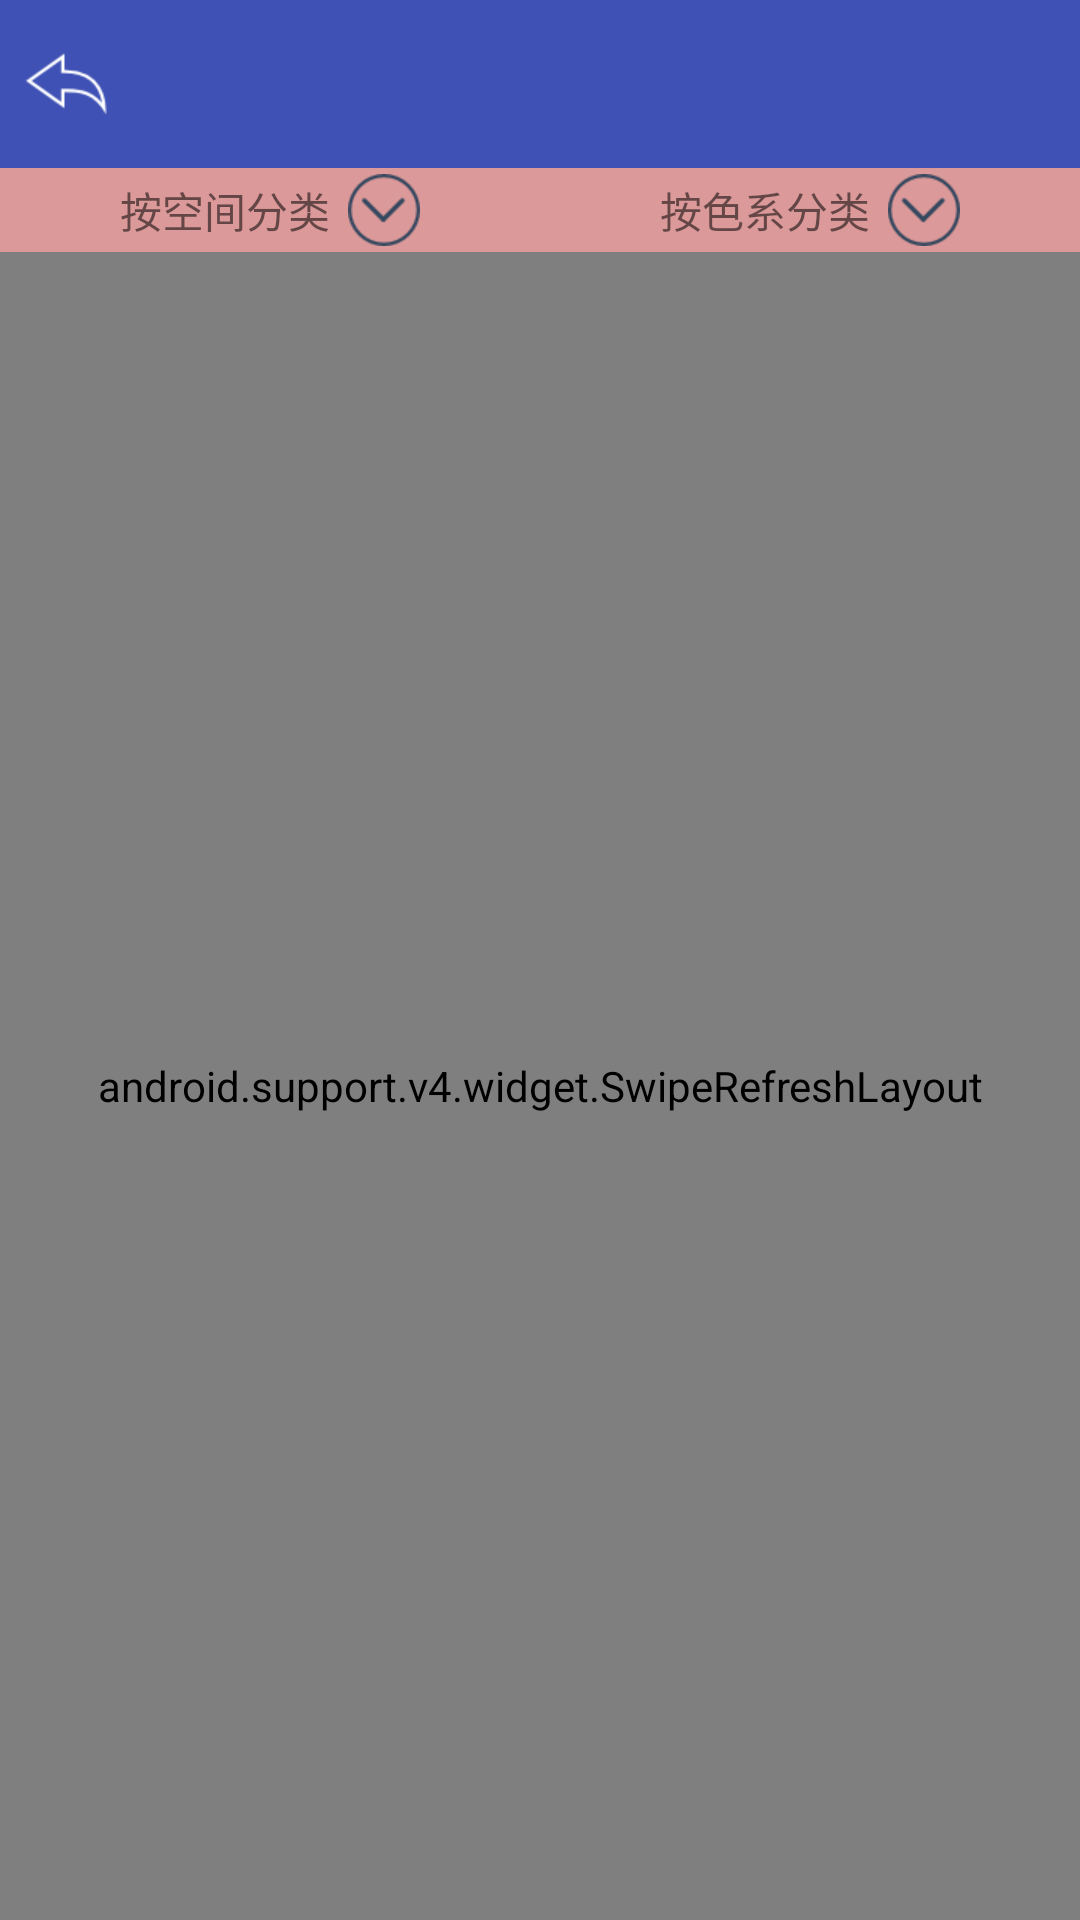

The Android layout XML behind this screen, and the referenced resources:
<!-- AndroidManifest.xml: application theme MyTheme -->
<!-- res/layout/activity_gallery.xml -->
<?xml version="1.0" encoding="utf-8"?>
<LinearLayout xmlns:android="http://schemas.android.com/apk/res/android"
              android:layout_width="match_parent"
              android:layout_height="match_parent"
              android:orientation="vertical">

    <include layout="@layout/common_title"/>

    <LinearLayout
        android:layout_width="match_parent"
        android:layout_height="@dimen/dr_space_two_eight"
        android:background="@color/pop_button"
        android:orientation="horizontal">

        <FrameLayout
            android:layout_width="0dp"
            android:layout_height="match_parent"
            android:layout_weight="1">

            <TextView
                android:id="@+id/id_sp_space"
                android:layout_width="wrap_content"
                android:layout_height="wrap_content"
                android:layout_gravity="center"
                android:clickable="true"
                android:drawablePadding="@dimen/dr_space_six"
                android:drawableRight="@drawable/icon_spinner"
                android:gravity="center"
                android:onClick="onClick"
                android:text="按空间分类"/>

        </FrameLayout>

        <FrameLayout
            android:layout_width="0dp"
            android:layout_height="match_parent"
            android:layout_weight="1">

            <TextView
                android:id="@+id/id_sp_color"
                android:layout_width="wrap_content"
                android:layout_height="wrap_content"
                android:layout_gravity="center"
                android:layout_weight="1"
                android:clickable="true"
                android:drawablePadding="@dimen/dr_space_six"
                android:drawableRight="@drawable/icon_spinner"
                android:gravity="center"
                android:onClick="onClick"
                android:text="按色系分类"/>

        </FrameLayout>


    </LinearLayout>

    <android.support.v4.widget.SwipeRefreshLayout
        android:id="@+id/id_srl_gallery"
        android:layout_width="match_parent"
        android:layout_height="match_parent">

        <android.support.v7.widget.RecyclerView
            android:id="@+id/id_rc_gallery"
            android:layout_width="match_parent"
            android:layout_height="match_parent"/>

    </android.support.v4.widget.SwipeRefreshLayout>


</LinearLayout>
<!-- res/layout/common_title.xml (included above) -->
<?xml version="1.0" encoding="utf-8"?>
<RelativeLayout xmlns:android="http://schemas.android.com/apk/res/android"
    android:layout_width="match_parent"
    android:layout_height="?attr/actionBarSize"
    android:background="@color/colorPrimary">

    <ImageView
        android:layout_width="wrap_content"
        android:layout_height="wrap_content"
        android:layout_alignParentLeft="true"
        android:layout_centerVertical="true"
        android:layout_marginLeft="@dimen/dr_space_six"
        android:onClick="goBack"
        android:scaleType="fitCenter"
        android:src="@drawable/icon_back" />

    <TextView
        android:id="@+id/id_common_title"
        android:layout_width="wrap_content"
        android:layout_height="wrap_content"
        android:layout_centerInParent="true"
        android:textColor="@color/main_white"
        android:textSize="20sp" />

</RelativeLayout>
<!-- resources referenced by this layout -->
<resources>
  <color name="colorPrimary">#3F51B5</color>
  <color name="main_white">#FFFFFF</color>
  <color name="pop_button">#dc9999</color>
  <dimen name="dr_space_six">6dp</dimen>
  <dimen name="dr_space_two_eight">28dp</dimen>
  <!-- drawable icon_back: png bitmap (drawable-xhdpi, 1322 bytes) -->
  <!-- drawable icon_spinner: png bitmap (drawable-xhdpi, 1337 bytes) -->
  <style name="MyTheme" parent="AppTheme">
          <item name="android:listDivider">@drawable/recyclerview_divider_bg</item>
      </style>
  <style name="AppTheme" parent="Theme.AppCompat.Light.NoActionBar">
          
          <item name="colorPrimary">@color/colorPrimary</item>
          <item name="colorPrimaryDark">@color/colorPrimaryDark</item>
          <item name="colorAccent">@color/colorAccent</item>
      </style>
  <!-- drawable recyclerview_divider_bg (drawable) -->
  <?xml version="1.0" encoding="utf-8"?>
  <shape xmlns:android="http://schemas.android.com/apk/res/android"
         android:shape="rectangle">
  
      <gradient
          android:centerColor="#ff00ff00"
          android:endColor="#ff0000ff"
          android:startColor="#ffff0000"
          android:type="linear"/>
      <size android:height="2dp"/>
  
  </shape>
  <color name="colorPrimaryDark">#303F9F</color>
  <color name="colorAccent">#FF4081</color>
</resources>
